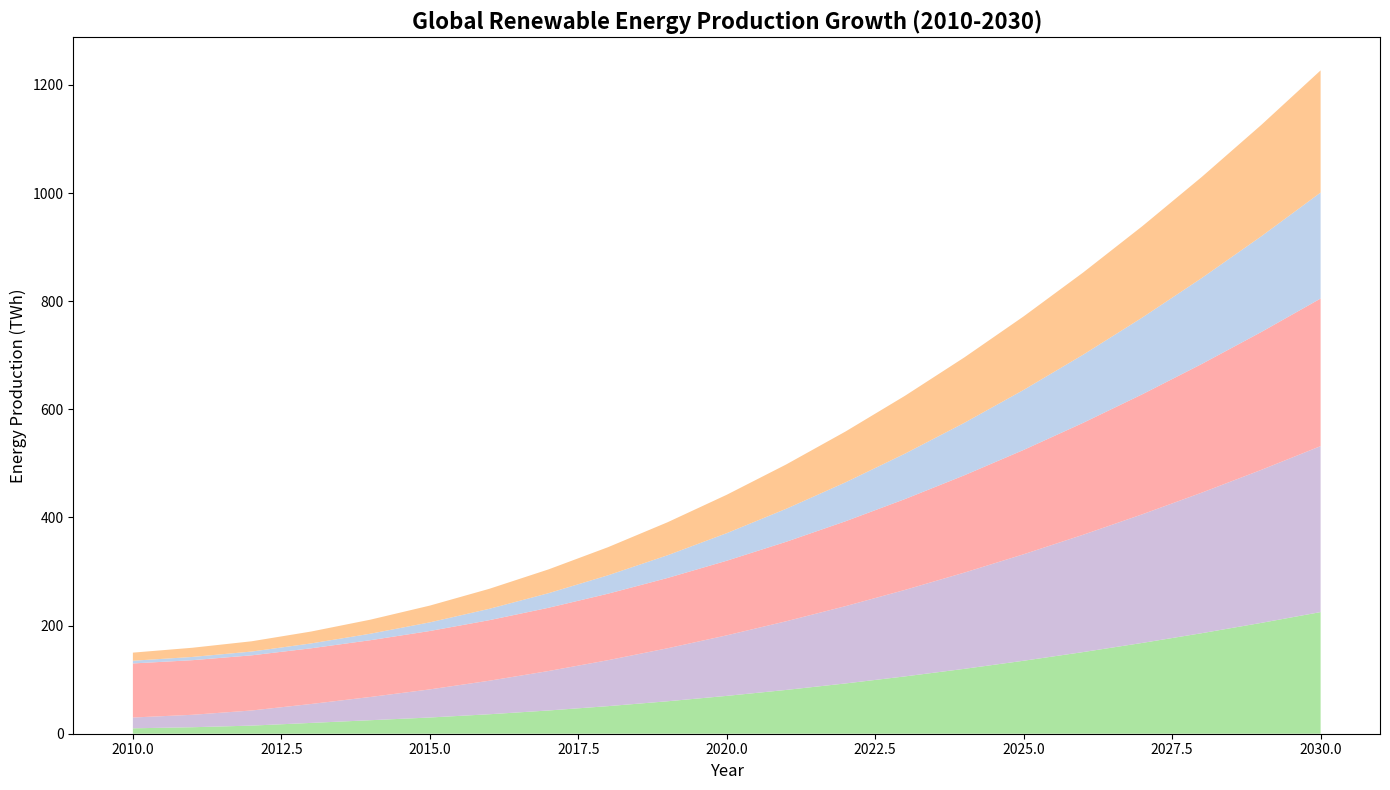

Write Python code to recreate this figure.
import matplotlib.pyplot as plt
import numpy as np

# Define the years
years = np.arange(2010, 2031)

# Artificial data for renewable energy production in terawatt-hours (TWh)
solar_energy = np.array([10, 12, 15, 20, 25, 30, 36, 43, 51, 60, 70, 81, 93, 106, 120, 135, 151, 168, 186, 205, 225])
wind_energy = np.array([20, 23, 28, 35, 43, 52, 62, 73, 85, 98, 112, 127, 143, 160, 178, 197, 217, 238, 260, 283, 307])
hydro_energy = np.array([100, 101, 102, 103, 105, 108, 112, 117, 123, 130, 138, 147, 157, 168, 180, 193, 207, 222, 238, 255, 273])
geothermal_energy = np.array([5, 6, 7, 9, 12, 16, 21, 27, 34, 42, 51, 61, 72, 84, 97, 111, 126, 142, 159, 177, 196])
biomass_energy = np.array([15, 17, 19, 22, 26, 31, 37, 44, 52, 61, 71, 82, 94, 107, 121, 136, 152, 169, 187, 206, 226])

# Stack the data for area chart
energy_data = np.vstack([solar_energy, wind_energy, hydro_energy, geothermal_energy, biomass_energy])

# Shuffled colors for each energy type
colors = ['#98df8a', '#c5b0d5', '#ff9896', '#aec7e8', '#ffbb78']

# Plotting the area chart
fig, ax = plt.subplots(figsize=(14, 8))
ax.stackplot(years, energy_data, colors=colors, alpha=0.8)

# Add title and labels
ax.set_title("Global Renewable Energy Production Growth (2010-2030)", fontsize=16, weight='bold')
ax.set_xlabel("Year", fontsize=12)
ax.set_ylabel("Energy Production (TWh)", fontsize=12)

# Adjusting the layout
plt.tight_layout()

# Display the plot
plt.show()
